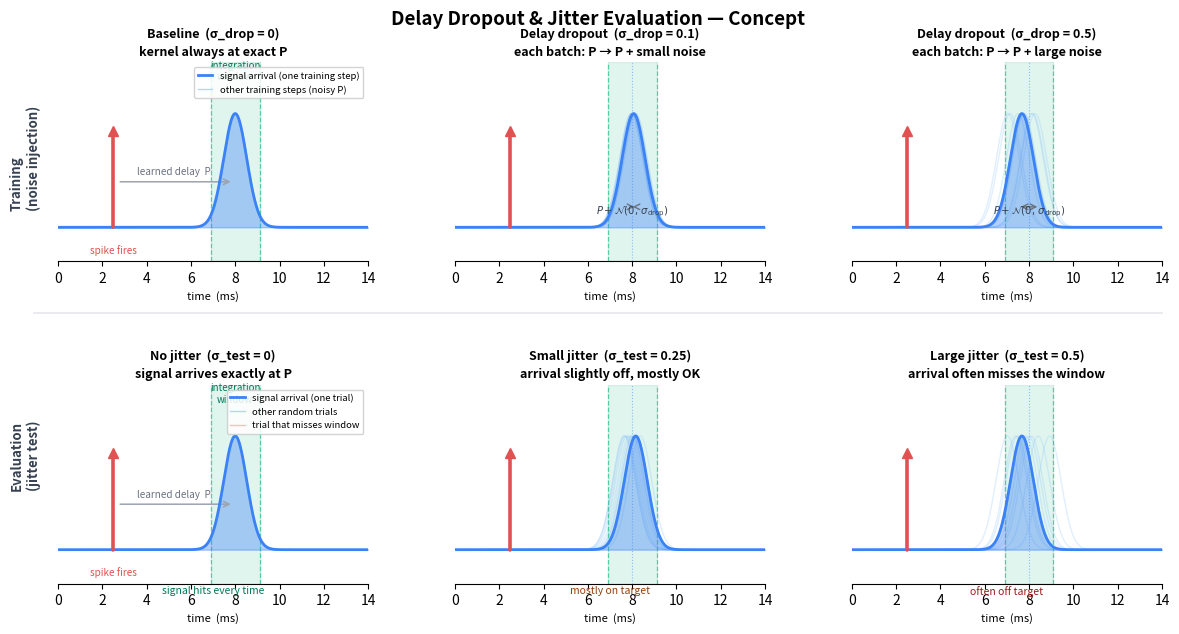

This figure's Python source: (Note: this script raises an exception after producing the figure.)
"""
Two-row figure:
  Row 1 — Training with delay dropout: how noise is injected into P each batch.
  Row 2 — Jitter evaluation: what happens when we perturb P at test time.
No results / accuracy curves.
"""

import numpy as np
import matplotlib.pyplot as plt
import matplotlib.patches as mpatches
from matplotlib.gridspec import GridSpec

np.random.seed(42)

# --------------------------------------------------------------------------
# Style
# --------------------------------------------------------------------------
plt.rcParams.update({
    'font.family': 'sans-serif',
    'font.size': 10,
    'axes.spines.top': False,
    'axes.spines.right': False,
    'axes.spines.left': False,
})

C_SPIKE  = '#E05252'
C_EXACT  = '#3B82F6'   # the exact learned position
C_NOISY  = '#93C5FD'   # perturbed copies
C_MISS   = '#FCA5A5'   # blobs that fall outside the window
C_WIN    = '#10B981'   # integration window
C_ARROW  = '#9CA3AF'

T_MAX      = 14.0
t_arr      = np.linspace(0, T_MAX, 700)
t_spike    = 2.5            # presynaptic spike fires here
P          = 5.5            # learned delay (ms)
t_arrival  = t_spike + P   # = 8.0 — where the signal should arrive
k_sig      = 0.52           # Gaussian blob width
window_hw  = 1.10           # half-width of integration window

def gauss(x, mu, sig=k_sig):
    return np.exp(-0.5 * ((x - mu) / sig) ** 2)

# --------------------------------------------------------------------------
# Layout — 2 rows × 3 cols
# --------------------------------------------------------------------------
fig = plt.figure(figsize=(12, 6.6))
gs = GridSpec(2, 3, height_ratios=[1, 1], hspace=0.62, wspace=0.28,
              left=0.05, right=0.97, top=0.88, bottom=0.09)

# Row labels (drawn as figure text, not axis titles)
fig.text(0.01, 0.735, 'Training\n(noise injection)', va='center', ha='left',
         fontsize=9.5, fontweight='bold', rotation=90, color='#374151')
fig.text(0.01, 0.285, 'Evaluation\n(jitter test)', va='center', ha='left',
         fontsize=9.5, fontweight='bold', rotation=90, color='#374151')

# A thin horizontal separator between the two rows
fig.add_artist(plt.Line2D([0.03, 0.97], [0.50, 0.50], color='#E5E7EB',
                           lw=1.2, transform=fig.transFigure))

# --------------------------------------------------------------------------
# Helper: draw one panel
# --------------------------------------------------------------------------
def draw_panel(ax, sigma, role, col,
               n_copies=8, rep_shift_sign=1):
    """
    role  : 'train' or 'eval'
    sigma : how much the blobs are spread (sigma_drop or sigma_test)
    col   : 0 / 1 / 2 (used only for annotation positioning)
    """

    # -- integration window -------------------------------------------------
    ax.axvspan(t_arrival - window_hw, t_arrival + window_hw,
               alpha=0.13, color=C_WIN, zorder=0)
    ax.axvline(t_arrival - window_hw, color=C_WIN, lw=0.9, ls='--', alpha=0.65)
    ax.axvline(t_arrival + window_hw, color=C_WIN, lw=0.9, ls='--', alpha=0.65)

    # window label (only leftmost panel of each row)
    if col == 0:
        ax.text(t_arrival, 1.28, 'integration\nwindow',
                ha='center', va='bottom', fontsize=7.0, color='#047857')

    # -- presynaptic spike --------------------------------------------------
    ax.plot([t_spike, t_spike], [0, 0.85], color=C_SPIKE, lw=2.6, zorder=5,
            solid_capstyle='round')
    ax.plot(t_spike, 0.85, marker='^', color=C_SPIKE, ms=7, zorder=6)

    if col == 0:
        ax.text(t_spike, -0.15, 'spike fires', ha='center', va='top',
                color=C_SPIKE, fontsize=7.2)
        # delay arrow
        ax.annotate('', xy=(t_arrival - 0.08, 0.40),
                    xytext=(t_spike + 0.18, 0.40),
                    arrowprops=dict(arrowstyle='->', color=C_ARROW, lw=1.1))
        ax.text((t_spike + t_arrival) / 2, 0.46,
                'learned delay  P', ha='center', fontsize=7.2, color='#6B7280')

    # -- noisy / jittered copies --------------------------------------------
    if sigma > 0:
        rng = np.random.normal(0, sigma, n_copies)
        for sh in rng:
            center = t_arrival + sh
            outside = abs(sh) > window_hw
            c = C_MISS if outside else C_NOISY
            ax.plot(t_arr, gauss(t_arr, center), color=c, alpha=0.28, lw=1.0, zorder=1)

    # -- exact learned position (solid) -------------------------------------
    # for sigma > 0, offset slightly so both layers look different
    rep_off = 0.0 if sigma == 0 else sigma * 0.65 * rep_shift_sign
    center_solid = t_arrival + rep_off
    outside_solid = abs(rep_off) > window_hw
    solid_color = '#EF4444' if outside_solid else C_EXACT

    ax.fill_between(t_arr, gauss(t_arr, center_solid),
                    alpha=0.38, color=solid_color, zorder=2)
    ax.plot(t_arr, gauss(t_arr, center_solid),
            color=solid_color, lw=2.0, zorder=3)

    # -- exact P marker (dashed vertical, only when sigma > 0) --------------
    if sigma > 0:
        ax.axvline(t_arrival, color=C_EXACT, lw=0.8, ls=':', alpha=0.5, zorder=0)
        if col == 0:
            ax.text(t_arrival + 0.15, 0.70, 'true P',
                    fontsize=6.8, color=C_EXACT, alpha=0.7)

    # -- noise annotation ---------------------------------------------------
    if role == 'train' and sigma > 0:
        # double-headed arrow showing spread
        spread = sigma * 1.0
        ax.annotate('', xy=(t_arrival + spread, 0.18),
                    xytext=(t_arrival - spread, 0.18),
                    arrowprops=dict(arrowstyle='<->', color='#6B7280', lw=1.0))
        ax.text(t_arrival, 0.12,
                r'$P + \mathcal{N}(0,\,\sigma_\mathrm{drop})$' if sigma > 0 else '',
                ha='center', fontsize=7.2, color='#374151')

    ax.set_xlim(0, T_MAX)
    ax.set_ylim(-0.30, 1.45)
    ax.set_yticks([])
    ax.set_xlabel('time  (ms)', fontsize=8)

# --------------------------------------------------------------------------
# Row 0 — Training: noise injection
# --------------------------------------------------------------------------
sigma_drop_vals = [0.0, 0.1, 0.5]
train_titles = [
    'Baseline  (σ_drop = 0)\nkernel always at exact P',
    'Delay dropout  (σ_drop = 0.1)\neach batch: P → P + small noise',
    'Delay dropout  (σ_drop = 0.5)\neach batch: P → P + large noise',
]

# per-panel legend handles collected for a shared legend
handles_train = []

for col, (sig, title) in enumerate(zip(sigma_drop_vals, train_titles)):
    ax = fig.add_subplot(gs[0, col])
    draw_panel(ax, sig, role='train', col=col, n_copies=9,
               rep_shift_sign=(1 if col == 1 else -1))
    ax.set_title(title, fontsize=9.0, fontweight='bold', pad=5, linespacing=1.5)

    if col == 0:
        ax.plot([], [], color=C_EXACT, lw=2, label='signal arrival (one training step)')
        ax.plot([], [], color=C_NOISY, lw=1, alpha=0.7, label='other training steps (noisy P)')
        ax.legend(fontsize=6.8, loc='upper right', framealpha=0.85, handlelength=1.5)

# --------------------------------------------------------------------------
# Row 1 — Evaluation: jitter test
# --------------------------------------------------------------------------
sigma_test_vals  = [0.0, 0.25, 0.50]
eval_subtitles   = [
    'No jitter  (σ_test = 0)\nsignal arrives exactly at P',
    'Small jitter  (σ_test = 0.25)\narrival slightly off, mostly OK',
    'Large jitter  (σ_test = 0.5)\narrival often misses the window',
]
verdicts = [
    ('signal hits every time',  '#047857'),
    ('mostly on target',        '#92400E'),
    ('often off target',        '#991B1B'),
]

for col, (sig, subtitle, (vtext, vcol)) in enumerate(
        zip(sigma_test_vals, eval_subtitles, verdicts)):
    ax = fig.add_subplot(gs[1, col])
    draw_panel(ax, sig, role='eval', col=col, n_copies=10,
               rep_shift_sign=(-1 if col == 2 else 1))
    ax.set_title(subtitle, fontsize=9.0, fontweight='bold', pad=5, linespacing=1.5)

    # verdict stamp at the bottom
    ax.text(0.5, -0.01, vtext, transform=ax.transAxes,
            ha='center', va='top', fontsize=7.5,
            color=vcol, fontstyle='italic')

    if col == 0:
        ax.plot([], [], color=C_EXACT, lw=2,  label='signal arrival (one trial)')
        ax.plot([], [], color=C_NOISY, lw=1, alpha=0.7, label='other random trials')
        ax.plot([], [], color=C_MISS,  lw=1, alpha=0.7, label='trial that misses window')
        ax.legend(fontsize=6.8, loc='upper right', framealpha=0.85, handlelength=1.5)

# --------------------------------------------------------------------------
# Super-title
# --------------------------------------------------------------------------
fig.suptitle('Delay Dropout & Jitter Evaluation — Concept',
             fontsize=13.5, fontweight='bold', y=0.96)

# --------------------------------------------------------------------------
# Save
# --------------------------------------------------------------------------
out = 'analysis/jitter_viz.png'
plt.savefig(out, dpi=160, bbox_inches='tight', facecolor='white')
print(f'saved → {out}')
